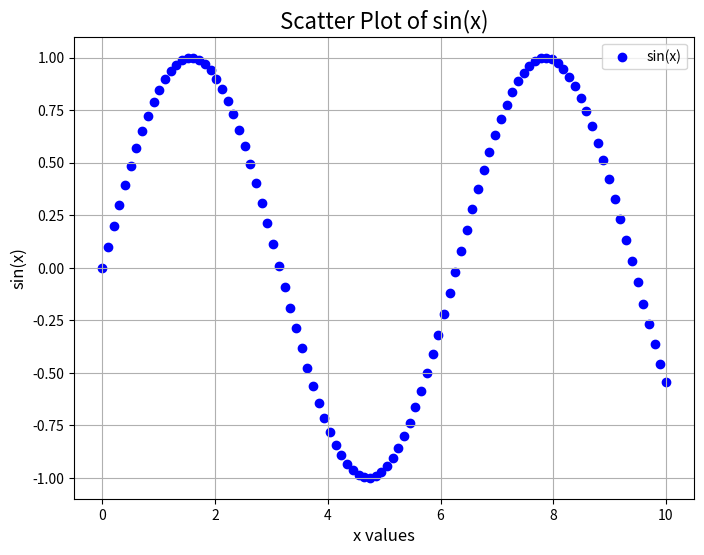

Write Python code to recreate this figure.
import matplotlib.pyplot as plt
import numpy as np

x = np.linspace(0, 10, 100)
y = np.sin(x)

plt.figure(figsize=(8, 6))
plt.scatter(x, y, color='blue', label='sin(x)')
plt.title('Scatter Plot of sin(x)', fontsize=16)
plt.xlabel('x values', fontsize=12)
plt.ylabel('sin(x)', fontsize=12)
plt.grid(True)
plt.legend()
plt.show()